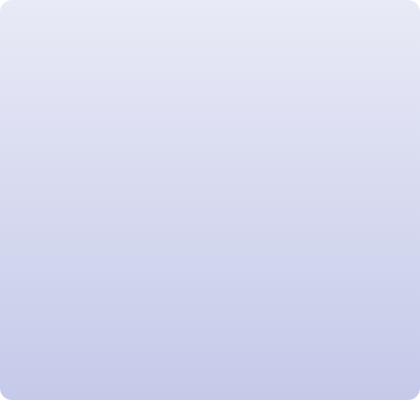
t = 0.00 s
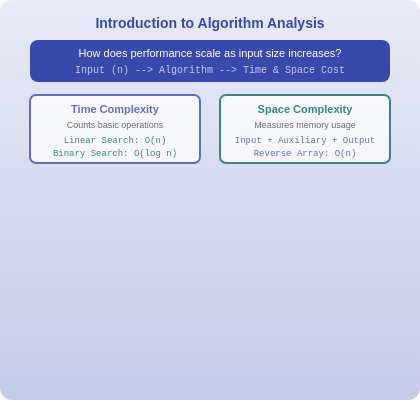
t = 1.88 s
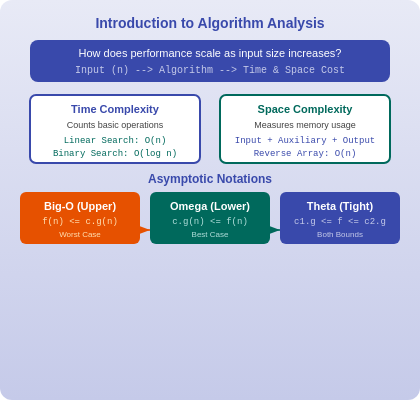
t = 3.50 s
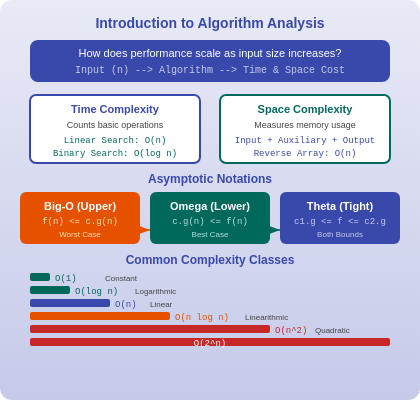
t = 6.00 s
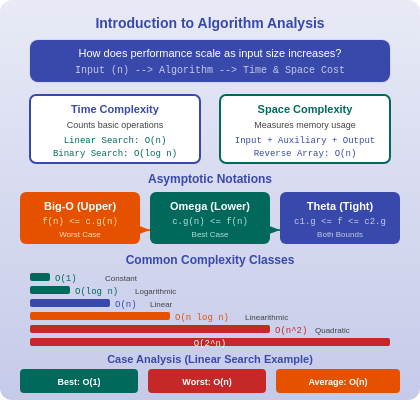
t = 7.63 s
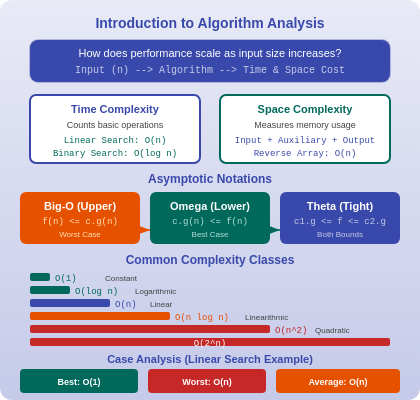
t = 9.50 s

The animated SVG that drew these frames (rendered in a browser with its animation timeline set to each time). Animation: 8 SMIL elements (animate=8); one cycle of 9.50 s, repeats indefinitely.

<svg xmlns="http://www.w3.org/2000/svg" width="420" height="400" data-topic-id="introduction-to-concept-of-learning">
  <defs>
    <linearGradient id="bg" x1="0%" y1="0%" x2="0%" y2="100%">
      <stop offset="0%" style="stop-color:#E8EAF6"/>
      <stop offset="100%" style="stop-color:#C5CAE9"/>
    </linearGradient>
    <marker id="arrowIndigo" markerWidth="8" markerHeight="6" refX="8" refY="3" orient="auto">
      <polygon points="0 0, 8 3, 0 6" fill="#3949AB"/>
    </marker>
    <marker id="arrowTeal" markerWidth="8" markerHeight="6" refX="8" refY="3" orient="auto">
      <polygon points="0 0, 8 3, 0 6" fill="#00695C"/>
    </marker>
    <marker id="arrowOrange" markerWidth="8" markerHeight="6" refX="8" refY="3" orient="auto">
      <polygon points="0 0, 8 3, 0 6" fill="#E65100"/>
    </marker>
  </defs>

  <rect width="420" height="400" fill="url(#bg)" rx="12"/>

  <!-- Group 1: Title and Algorithm Analysis Overview -->
  <g data-narration="Algorithm Analysis evaluates the efficiency of algorithms by measuring how their performance scales with input size." opacity="0">
    <animate attributeName="opacity" from="0" to="1" dur="0.5s" begin="0.3s" fill="freeze"/>
    <text x="210" y="28" text-anchor="middle" font-family="Arial" font-size="14" font-weight="bold" fill="#3949AB">Introduction to Algorithm Analysis</text>
    <rect x="30" y="40" width="360" height="42" fill="#3949AB" rx="8"/>
    <text x="210" y="57" text-anchor="middle" font-family="Arial" font-size="11" fill="white">How does performance scale as input size increases?</text>
    <text x="210" y="73" text-anchor="middle" font-family="monospace" font-size="10" fill="#C5CAE9">Input (n) --&gt; Algorithm --&gt; Time &amp; Space Cost</text>
  </g>

  <!-- Group 2: Time Complexity and Space Complexity boxes -->
  <g data-narration="Time complexity counts basic operations as a function of input size. Space complexity measures memory usage including auxiliary space." opacity="0">
    <animate attributeName="opacity" from="0" to="1" dur="0.5s" begin="1.5s" fill="freeze"/>
    <!-- Time Complexity -->
    <rect x="30" y="95" width="170" height="68" fill="white" stroke="#3949AB" stroke-width="2" rx="6"/>
    <text x="115" y="113" text-anchor="middle" font-family="Arial" font-size="11" font-weight="bold" fill="#3949AB">Time Complexity</text>
    <text x="115" y="128" text-anchor="middle" font-family="Arial" font-size="9" fill="#444">Counts basic operations</text>
    <text x="115" y="143" text-anchor="middle" font-family="monospace" font-size="9" fill="#00695C">Linear Search: O(n)</text>
    <text x="115" y="156" text-anchor="middle" font-family="monospace" font-size="9" fill="#00695C">Binary Search: O(log n)</text>
    <!-- Space Complexity -->
    <rect x="220" y="95" width="170" height="68" fill="white" stroke="#00695C" stroke-width="2" rx="6"/>
    <text x="305" y="113" text-anchor="middle" font-family="Arial" font-size="11" font-weight="bold" fill="#00695C">Space Complexity</text>
    <text x="305" y="128" text-anchor="middle" font-family="Arial" font-size="9" fill="#444">Measures memory usage</text>
    <text x="305" y="143" text-anchor="middle" font-family="monospace" font-size="9" fill="#3949AB">Input + Auxiliary + Output</text>
    <text x="305" y="156" text-anchor="middle" font-family="monospace" font-size="9" fill="#3949AB">Reverse Array: O(n)</text>
  </g>

  <!-- Group 3: Asymptotic Notations - Big-O, Omega, Theta -->
  <g data-narration="Asymptotic notations describe growth rates. Big-O gives the upper bound or worst case. Omega gives the lower bound or best case. Theta gives the tight bound when both match." opacity="0">
    <animate attributeName="opacity" from="0" to="1" dur="0.5s" begin="3.0s" fill="freeze"/>
    <text x="210" y="183" text-anchor="middle" font-family="Arial" font-size="12" font-weight="bold" fill="#3949AB">Asymptotic Notations</text>
    <!-- Big-O -->
    <rect x="20" y="192" width="120" height="52" fill="#E65100" rx="6"/>
    <text x="80" y="210" text-anchor="middle" font-family="Arial" font-size="11" font-weight="bold" fill="white">Big-O (Upper)</text>
    <text x="80" y="224" text-anchor="middle" font-family="monospace" font-size="9" fill="#FFE0B2">f(n) &lt;= c.g(n)</text>
    <text x="80" y="237" text-anchor="middle" font-family="Arial" font-size="8" fill="#FFE0B2">Worst Case</text>
    <!-- Omega -->
    <rect x="150" y="192" width="120" height="52" fill="#00695C" rx="6"/>
    <text x="210" y="210" text-anchor="middle" font-family="Arial" font-size="11" font-weight="bold" fill="white">Omega (Lower)</text>
    <text x="210" y="224" text-anchor="middle" font-family="monospace" font-size="9" fill="#B2DFDB">c.g(n) &lt;= f(n)</text>
    <text x="210" y="237" text-anchor="middle" font-family="Arial" font-size="8" fill="#B2DFDB">Best Case</text>
    <!-- Theta -->
    <rect x="280" y="192" width="120" height="52" fill="#3949AB" rx="6"/>
    <text x="340" y="210" text-anchor="middle" font-family="Arial" font-size="11" font-weight="bold" fill="white">Theta (Tight)</text>
    <text x="340" y="224" text-anchor="middle" font-family="monospace" font-size="9" fill="#C5CAE9">c1.g &lt;= f &lt;= c2.g</text>
    <text x="340" y="237" text-anchor="middle" font-family="Arial" font-size="8" fill="#C5CAE9">Both Bounds</text>
    <!-- Arrows showing Theta = O + Omega -->
    <line x1="140" y1="230" x2="150" y2="230" stroke="#E65100" stroke-width="1.5" marker-end="url(#arrowOrange)"/>
    <line x1="270" y1="230" x2="280" y2="230" stroke="#00695C" stroke-width="1.5" marker-end="url(#arrowTeal)"/>
  </g>

  <!-- Group 4: Complexity Classes Table -->
  <g data-narration="Common complexity classes from fastest to slowest are: constant O of 1, logarithmic O of log n, linear O of n, linearithmic O of n log n, quadratic O of n squared, and exponential O of 2 to the n." opacity="0">
    <animate attributeName="opacity" from="0" to="1" dur="0.5s" begin="4.5s" fill="freeze"/>
    <text x="210" y="264" text-anchor="middle" font-family="Arial" font-size="12" font-weight="bold" fill="#3949AB">Common Complexity Classes</text>
    <!-- Bars representing growth rates -->
    <rect x="30" y="273" width="20" height="8" fill="#00695C" rx="2"/>
    <text x="55" y="281" font-family="monospace" font-size="9" fill="#00695C">O(1)</text>
    <text x="105" y="281" font-family="Arial" font-size="8" fill="#444">Constant</text>

    <rect x="30" y="286" width="40" height="8" fill="#00695C" rx="2"/>
    <text x="75" y="294" font-family="monospace" font-size="9" fill="#00695C">O(log n)</text>
    <text x="135" y="294" font-family="Arial" font-size="8" fill="#444">Logarithmic</text>

    <rect x="30" y="299" width="80" height="8" fill="#3949AB" rx="2"/>
    <text x="115" y="307" font-family="monospace" font-size="9" fill="#3949AB">O(n)</text>
    <text x="150" y="307" font-family="Arial" font-size="8" fill="#444">Linear</text>

    <rect x="30" y="312" width="140" height="8" fill="#E65100" rx="2"/>
    <text x="175" y="320" font-family="monospace" font-size="9" fill="#E65100">O(n log n)</text>
    <text x="245" y="320" font-family="Arial" font-size="8" fill="#444">Linearithmic</text>

    <rect x="30" y="325" width="240" height="8" fill="#C62828" rx="2"/>
    <text x="275" y="333" font-family="monospace" font-size="9" fill="#C62828">O(n^2)</text>
    <text x="315" y="333" font-family="Arial" font-size="8" fill="#444">Quadratic</text>

    <rect x="30" y="338" width="360" height="8" fill="#C62828" rx="2"/>
    <text x="210" y="346" text-anchor="middle" font-family="monospace" font-size="9" fill="white">O(2^n)</text>
  </g>

  <!-- Group 5: Case Analysis - Best/Worst/Average -->
  <g data-narration="Case analysis involves three scenarios. Best case is the minimum operations, for example finding the target at the first position. Worst case is maximum operations. Average case uses expected values over all inputs." opacity="0">
    <animate attributeName="opacity" from="0" to="1" dur="0.5s" begin="6.0s" fill="freeze"/>
    <text x="210" y="363" text-anchor="middle" font-family="Arial" font-size="11" font-weight="bold" fill="#3949AB">Case Analysis (Linear Search Example)</text>
    <!-- Best Case -->
    <rect x="20" y="369" width="118" height="24" fill="#00695C" rx="4"/>
    <text x="79" y="385" text-anchor="middle" font-family="Arial" font-size="9" font-weight="bold" fill="white">Best: O(1)</text>
    <!-- Worst Case -->
    <rect x="148" y="369" width="118" height="24" fill="#C62828" rx="4"/>
    <text x="207" y="385" text-anchor="middle" font-family="Arial" font-size="9" font-weight="bold" fill="white">Worst: O(n)</text>
    <!-- Average Case -->
    <rect x="276" y="369" width="124" height="24" fill="#E65100" rx="4"/>
    <text x="338" y="385" text-anchor="middle" font-family="Arial" font-size="9" font-weight="bold" fill="white">Average: O(n)</text>
  </g>

  <!-- Group 6: Key Takeaway -->
  <g data-narration="The key takeaway is that algorithm analysis provides machine-independent comparison using asymptotic notations, focusing on growth rate rather than exact operation counts." opacity="0">
    <animate attributeName="opacity" from="0" to="1" dur="0.5s" begin="7.5s" fill="freeze"/>
    <rect x="100" y="356" width="220" height="0" fill="none"/>
    <!-- This group adds a subtle pulsing highlight to the title to emphasize the takeaway -->
    <rect x="30" y="40" width="360" height="42" fill="none" stroke="#3949AB" stroke-width="2" rx="8" opacity="0.3">
      <animate attributeName="stroke-width" values="2;4;2" dur="2s" begin="7.5s" repeatCount="indefinite"/>
      <animate attributeName="opacity" values="0.3;0.7;0.3" dur="2s" begin="7.5s" repeatCount="indefinite"/>
    </rect>
  </g>
</svg>
